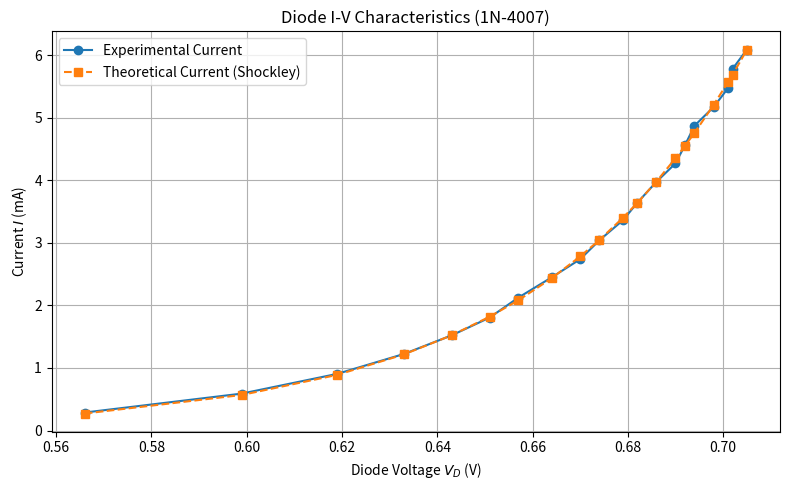

Recreate this plot in Python.
import matplotlib.pyplot as plt
import numpy as np

V_diode = np.array([0.566, 0.599, 0.619, 0.633, 0.643, 0.651, 0.657, 0.664, 0.670,
                    0.674, 0.679, 0.682, 0.686, 0.690, 0.692, 0.694, 0.698, 0.701, 0.702, 0.705])  # V_AB
I_exp = np.array([0.288, 0.591, 0.906, 1.224, 1.521, 1.806, 2.124, 2.448, 2.739, 3.039,
                  3.364, 3.642, 3.976, 4.270, 4.561, 4.873, 5.170, 5.470, 5.782, 6.091])  # in mA

I_S = 8.7107279e-10  # saturation current (A)
q = 1.602e-19  # electron charge (C)
k = 1.381e-23  # Boltzmann constant (J/K)
T = 300  # temperature (K)
n = 1.7298  # ideality factor

I_theo = I_S * (np.exp((q * V_diode) / (n * k * T)) - 1) * 1000  # mA
plt.figure(figsize=(8, 5))
plt.plot(V_diode, I_exp, 'o-', label='Experimental Current')
plt.plot(V_diode, I_theo, 's--', label='Theoretical Current (Shockley)')
plt.xlabel('Diode Voltage $V_{D}$ (V)')
plt.ylabel('Current $I$ (mA)')
plt.title('Diode I-V Characteristics (1N-4007)')
plt.legend()
plt.grid(True)
plt.tight_layout()
plt.show()
